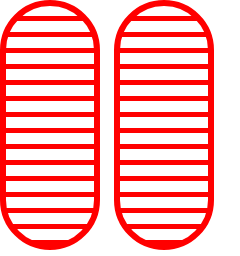
t = 0.00 s
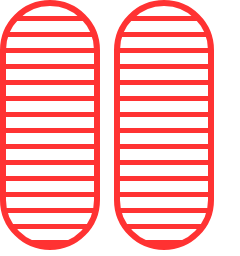
t = 0.38 s
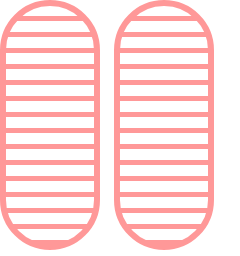
t = 1.13 s
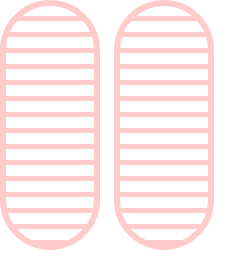
t = 1.50 s
t = 1.88 s: frame unchanged from t = 1.13 s, image omitted
t = 2.63 s: frame unchanged from t = 0.38 s, image omitted

The animated SVG that drew these frames (rendered in a browser with its animation timeline set to each time). Animation: 2 SMIL elements (animate=2); one cycle of 3.00 s, repeats indefinitely.

<svg width="240" height="256" xmlns="http://www.w3.org/2000/svg"><g transform="translate(0)"><g style="stroke:red;stroke-width:6;"><g style="fill:url(#pattern);"><pattern id="pattern" width="8" height="10" patternUnits="userSpaceOnUse" patternTransform="rotate(90) scale(2)"><line stroke="red" stroke-width="5px" y2="15"></line></pattern><rect x="3" y="3" width="94" height="244" rx="47" ry="47"><animate attributeName="opacity" attributeType="XML" values="1; .2; 1" begin="0s" dur="3s" repeatCount="indefinite"></animate></rect></g></g></g><g transform="translate(114)"><g style="stroke:red;stroke-width:6;"><g style="fill:url(#pattern);"><pattern id="pattern" width="8" height="10" patternUnits="userSpaceOnUse" patternTransform="rotate(90) scale(2)"><line stroke="red" stroke-width="5px" y2="15"></line></pattern><rect x="3" y="3" width="94" height="244" rx="47" ry="47"><animate attributeName="opacity" attributeType="XML" values="1; .2; 1" begin="0s" dur="3s" repeatCount="indefinite"></animate></rect></g></g></g></svg>
